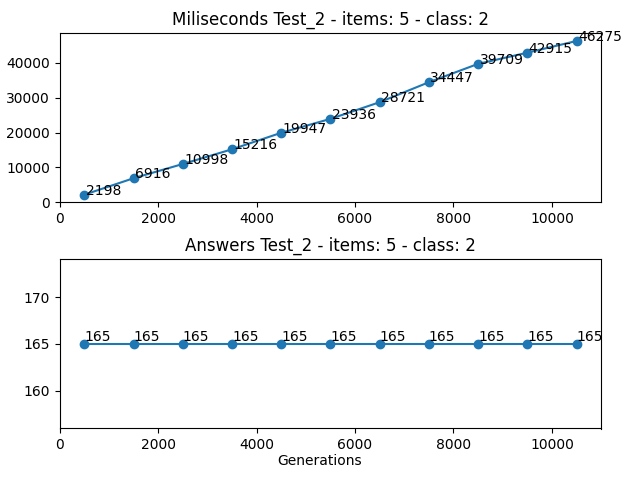

The file beside this chart, header and first rows:
Generations, Loop, Times (miliseconds), Answer
500, 887414927, 2198, 165
1500, 898376187, 6916, 165
2500, 916646141, 10998, 165
3500, 942222868, 15216, 165
4500, 975111085, 19947, 165
5500, 1015304948, 23936, 165
6500, 1062808327, 28721, 165
7500, 1117618504, 34447, 165
8500, 1179739205, 39709, 165
9500, 1249163997, 42915, 165
10500, 1325901277, 46275, 165
